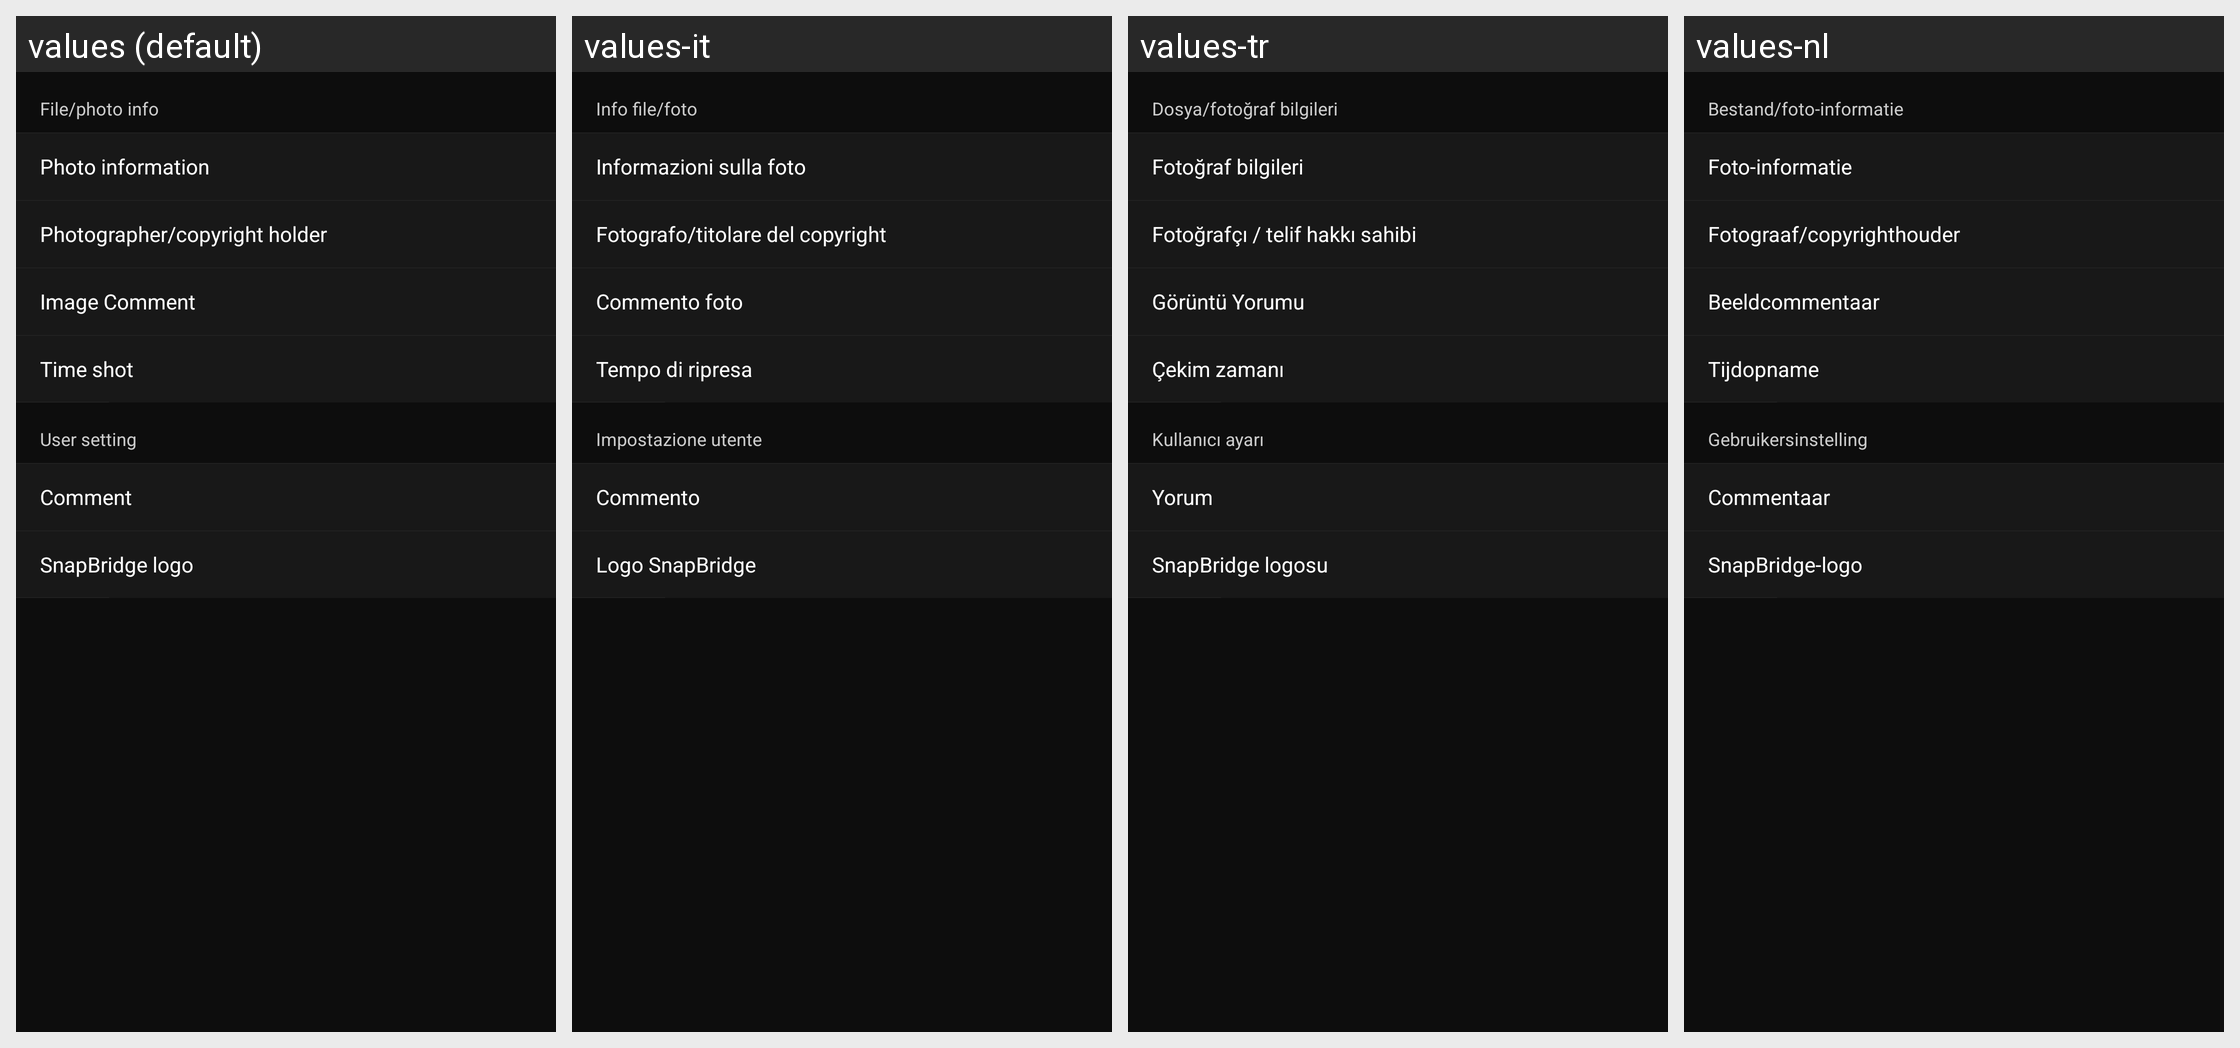

This grid shows one Android layout under several languages. Give, for every string resource on the screen, its name, the default text and each shown locale's text.
Android screen res/layout/credit_type_setting.xml rendered under 4 locales, left to right: values (default), values-it, values-tr, values-nl. Device: Nexus 5 (rendered at 1080×1920; each locale shown at half size, 540×960, under a caption strip naming it); theme AppTheme.
Other locales in the repository, not shown: values-af, values-as, values-de, values-en-rGB, values-es, values-fr, values-hu, values-ja, values-ko, values-pa, values-ru, values-zh-rCN, values-zh-rTW.
Strings drawn on this screen, with the default value and each locale's value (text and hints the layout hard-codes, and strings that could not be matched under every locale, appear in the picture but are not listed):

MID_APP_CD_TYPE_PHOTOINFO_LIST_INDEX
  values: File/photo info
  values-it: Info file/foto
  values-tr: Dosya/fotoğraf bilgileri
  values-nl: Bestand/foto-informatie

MID_APP_CD_TYPE_PHOTOINFO_LIST_LIST_INFO
  values: Photo information
  values-it: Informazioni sulla foto
  values-tr: Fotoğraf bilgileri
  values-nl: Foto-informatie

MID_APP_CD_TYPE_PHOTOINFO_LIST_PHOTOGRAPHER_AND_COPYRIGHT
  values: Photographer/copyright holder
  values-it: Fotografo/titolare del copyright
  values-tr: Fotoğrafçı / telif hakkı sahibi
  values-nl: Fotograaf/copyrighthouder

MID_APP_CD_TYPE_PHOTOINFO_LIST_COMMENT
  values: Image Comment
  values-it: Commento foto
  values-tr: Görüntü Yorumu
  values-nl: Beeldcommentaar

MID_APP_CD_TYPE_PHOTOINFO_LIST_DATE
  values: Time shot
  values-it: Tempo di ripresa
  values-tr: Çekim zamanı
  values-nl: Tijdopname

MID_APP_CD_USER_SETTING_TITLE
  values: User setting
  values-it: Impostazione utente
  values-tr: Kullanıcı ayarı
  values-nl: Gebruikersinstelling

MID_APP_CD_TYPE_USER_SETTING_LIST_COMMENT
  values: Comment
  values-it: Commento
  values-tr: Yorum
  values-nl: Commentaar

MID_APP_CD_TYPE_USER_SETTING_LIST_SNAPBRIDGE_LOGO
  values: SnapBridge logo
  values-it: Logo SnapBridge
  values-tr: SnapBridge logosu
  values-nl: SnapBridge-logo
